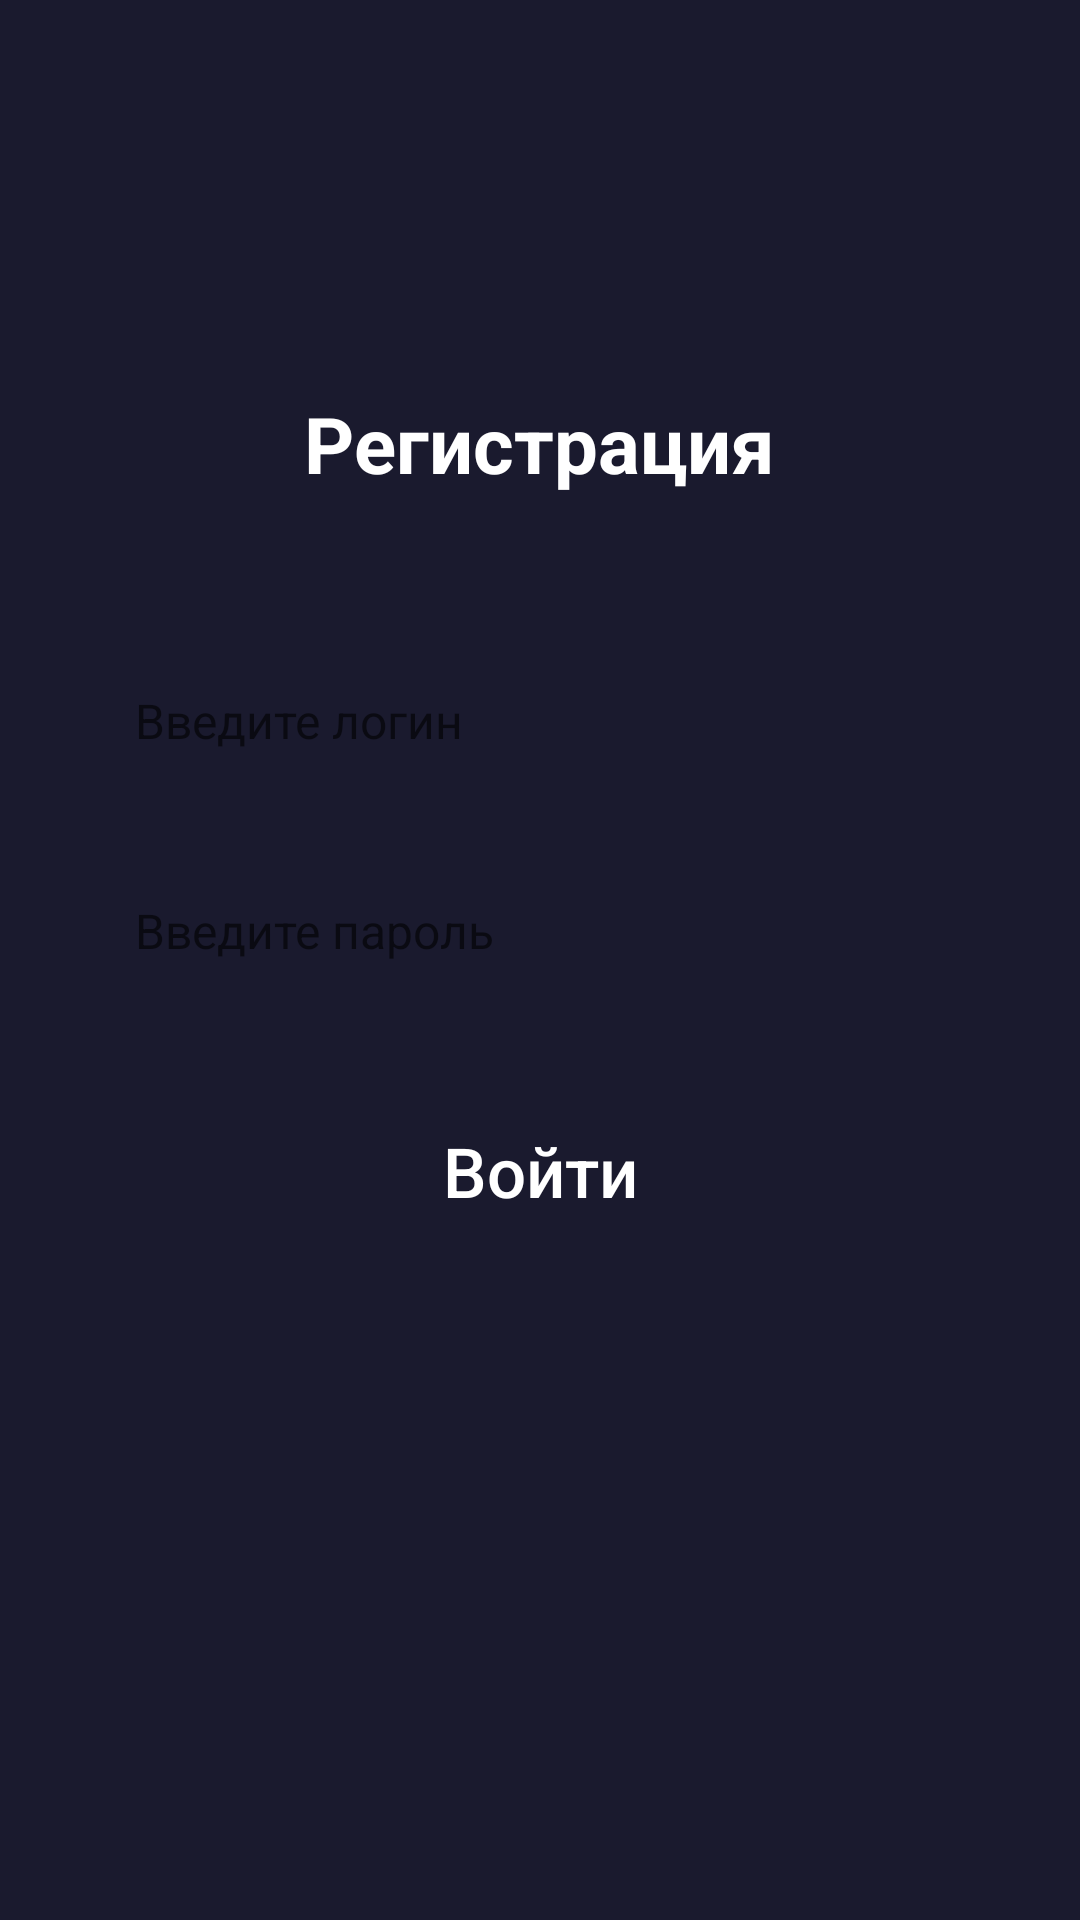

Android layout source for this screen:
<!-- AndroidManifest.xml: application theme Theme.AppCompat.Light.DarkActionBar -->
<!-- res/layout/activity_login.xml -->
<?xml version="1.0" encoding="utf-8"?>
<LinearLayout xmlns:android="http://schemas.android.com/apk/res/android"
    android:layout_width="match_parent"
    android:layout_height="match_parent"
    android:orientation="vertical"
    android:gravity="center"
    android:padding="30dp"
    android:background="#1A1A2E">

    <TextView
        android:layout_width="wrap_content"
        android:layout_height="wrap_content"
        android:text="Регистрация"
        android:textSize="26sp"
        android:textStyle="bold"
        android:textColor="@color/white"
        android:layout_marginTop="-90dp"
        android:layout_marginBottom="50dp"/>

    <EditText
        android:id="@+id/editTextLogin"
        android:layout_width="match_parent"
        android:layout_height="50dp"
        android:layout_marginBottom="20dp"
        android:background="@drawable/editbox"
        android:hint="Введите логин"
        android:paddingStart="15dp"
        android:paddingEnd="15dp"
        android:textSize="16sp" />

    <EditText
        android:id="@+id/editTextPassword"
        android:layout_width="match_parent"
        android:layout_height="50dp"
        android:hint="Введите пароль"
        android:background="@drawable/editbox"
        android:paddingStart="15dp"
        android:paddingEnd="15dp"
        android:textSize="16sp"
        android:layout_marginBottom="30dp"/>

    <androidx.appcompat.widget.AppCompatButton
        android:id="@+id/buttonRegister"
        android:layout_width="match_parent"
        android:layout_height="50dp"
        android:backgroundTint="#54E18D"
        android:background="@drawable/editbox"
        android:textAllCaps="false"
        android:text="Войти"
        android:textColor="#FFFFFF"
        android:textSize="23sp" />

</LinearLayout>
<!-- resources referenced by this layout -->
<resources>

  <!-- not gathered from this repository: default colours our renderer supplied (Android Studio template values) -->
  <color name="white">#FFFFFFFF</color>
</resources>
